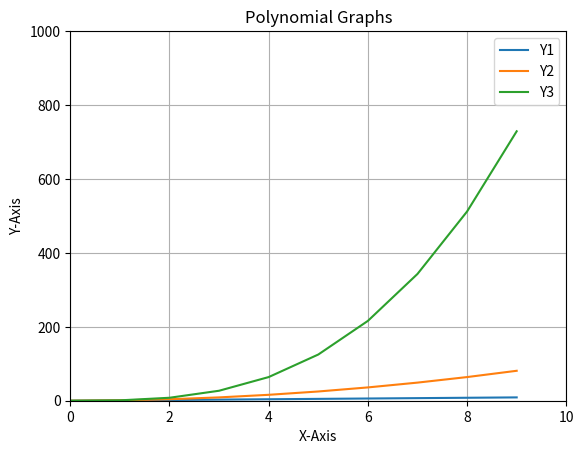

Here is the Python script that generated this plot:
# import matplotlib as mat
# print(mat.__version__)

import matplotlib.pyplot as plt

# Y = f(X)

# Y = [5, 7, 9, 11, 13]
# We consider X is indexes !!

# plt.plot(Y)
# plt.show()

"""
X = list(range(10))
Y = [n*n for n in X]

print(X)
print(Y)

plt.plot(X, Y)
plt.show()
"""

X = list(range(10))
Y1 = [n for n in X]
Y2 = [n*n for n in X]
Y3 = [n*n*n for n in X]

plt.plot(X, Y1, label="Y1")
plt.plot(X, Y2, label="Y2")
plt.plot(X, Y3, label="Y3")

plt.legend()

plt.xlabel("X-Axis")
plt.ylabel("Y-Axis")
plt.title("Polynomial Graphs")

plt.xlim(0, 10)
plt.ylim(0, 1000)

plt.grid(True)

plt.savefig("MyPlot.png")

plt.show()

# Assignment : Represent CityTemps.csv on Graph
# Explore : https://matplotlib.org/tutorials/index.html




